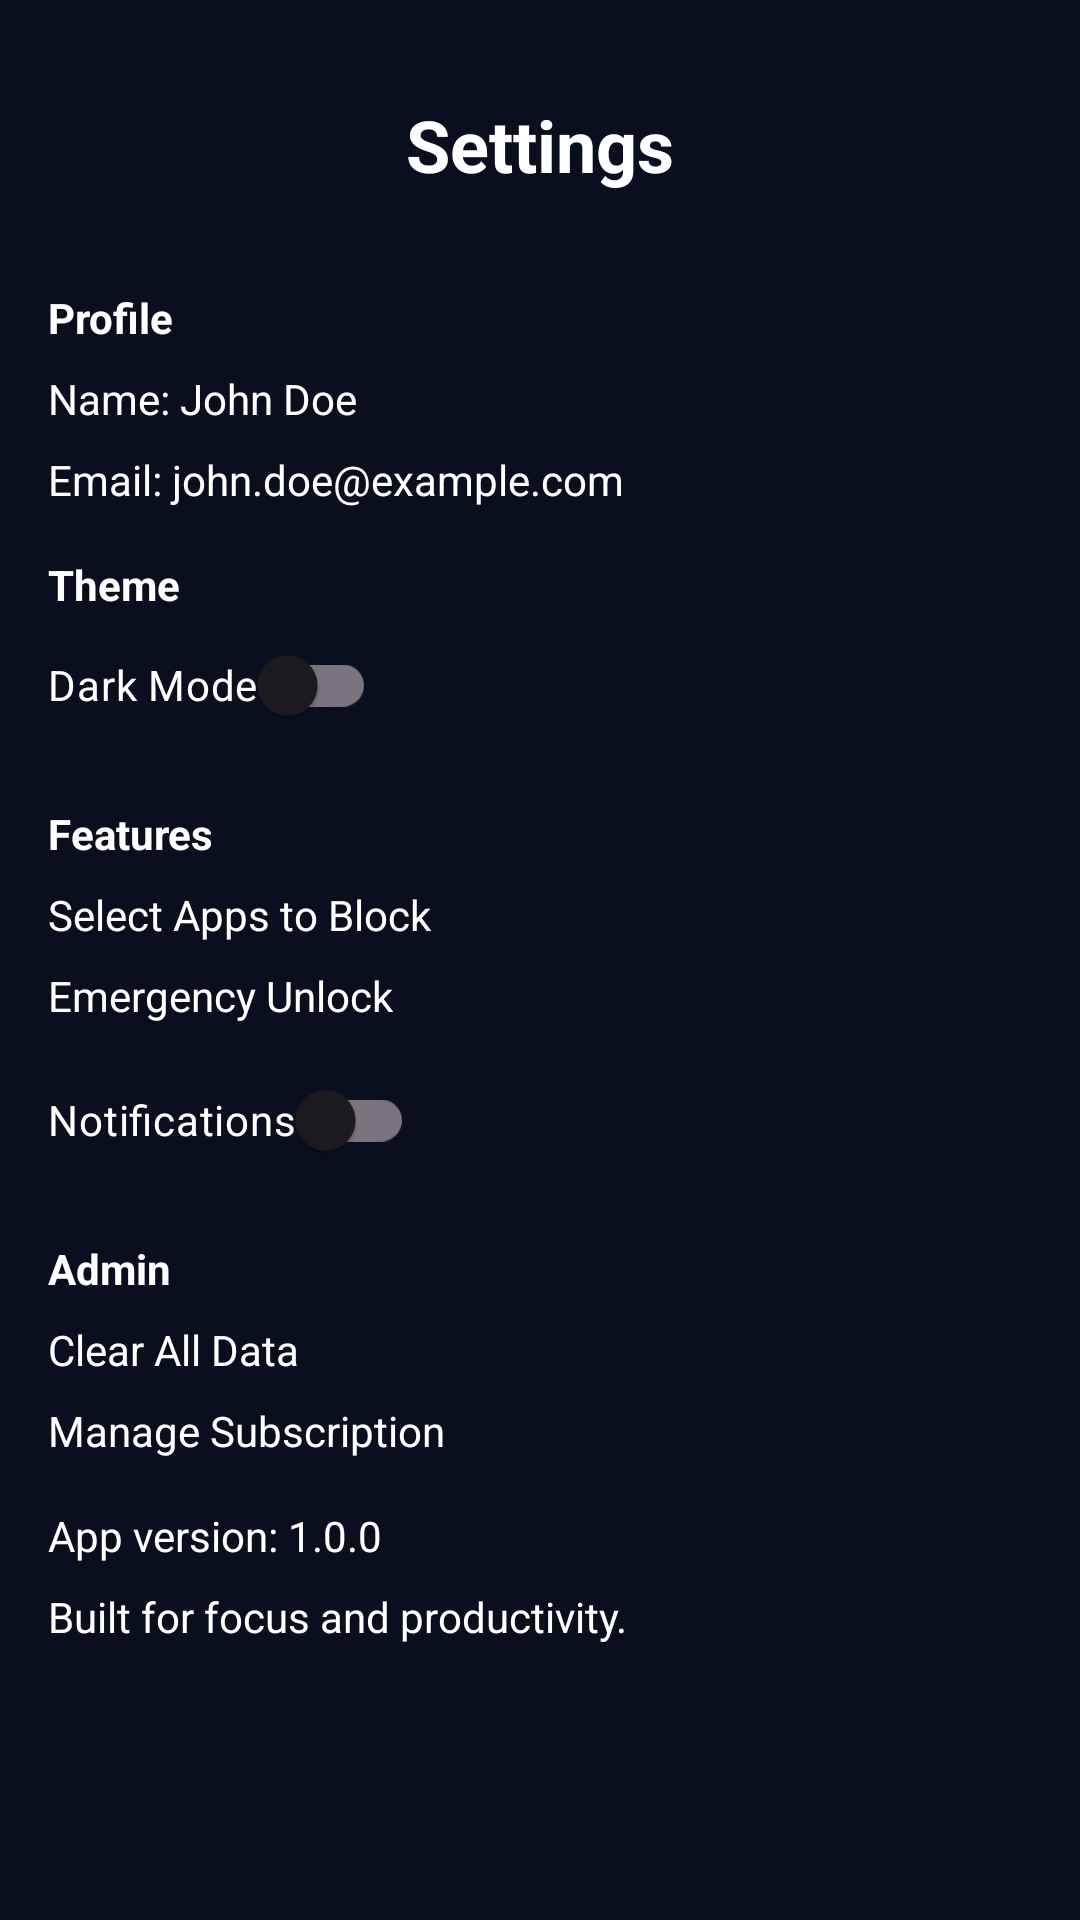

Layout XML and referenced resources for this Android screen:
<!-- AndroidManifest.xml: application theme Theme.OneFocus -->
<!-- res/layout/fragment_settings.xml -->
<?xml version="1.0" encoding="utf-8"?>
<androidx.constraintlayout.widget.ConstraintLayout xmlns:android="http://schemas.android.com/apk/res/android"
    xmlns:app="http://schemas.android.com/apk/res-auto"
    xmlns:tools="http://schemas.android.com/tools"
    android:layout_width="match_parent"
    android:layout_height="match_parent"
    android:background="@color/background_dark"
    tools:context=".settings.SettingsFragment">

    <TextView
        android:id="@+id/header"
        android:layout_width="wrap_content"
        android:layout_height="wrap_content"
        android:layout_marginTop="32dp"
        android:text="Settings"
        android:textColor="@color/text_dark"
        android:textSize="24sp"
        android:textStyle="bold"
        app:layout_constraintEnd_toEndOf="parent"
        app:layout_constraintStart_toStartOf="parent"
        app:layout_constraintTop_toTopOf="parent" />

    <ScrollView
        android:layout_width="0dp"
        android:layout_height="0dp"
        android:layout_marginTop="16dp"
        app:layout_constraintBottom_toBottomOf="parent"
        app:layout_constraintEnd_toEndOf="parent"
        app:layout_constraintStart_toStartOf="parent"
        app:layout_constraintTop_toBottomOf="@+id/header">

        <LinearLayout
            android:layout_width="match_parent"
            android:layout_height="wrap_content"
            android:orientation="vertical"
            android:padding="16dp">

            <TextView
                android:layout_width="wrap_content"
                android:layout_height="wrap_content"
                android:text="Profile"
                android:textColor="@color/text_dark"
                android:textStyle="bold" />

            <TextView
                android:id="@+id/name"
                android:layout_width="wrap_content"
                android:layout_height="wrap_content"
                android:layout_marginTop="8dp"
                android:text="Name: John Doe"
                android:textColor="@color/text_dark" />

            <TextView
                android:id="@+id/email"
                android:layout_width="wrap_content"
                android:layout_height="wrap_content"
                android:layout_marginTop="8dp"
                android:text="Email: john.doe@example.com"
                android:textColor="@color/text_dark" />

            <TextView
                android:layout_width="wrap_content"
                android:layout_height="wrap_content"
                android:layout_marginTop="16dp"
                android:text="Theme"
                android:textColor="@color/text_dark"
                android:textStyle="bold" />

            <com.google.android.material.switchmaterial.SwitchMaterial
                android:id="@+id/themeSwitch"
                android:layout_width="wrap_content"
                android:layout_height="wrap_content"
                android:text="Dark Mode"
                android:textColor="@color/text_dark" />

            <TextView
                android:layout_width="wrap_content"
                android:layout_height="wrap_content"
                android:layout_marginTop="16dp"
                android:text="Features"
                android:textColor="@color/text_dark"
                android:textStyle="bold" />

            <TextView
                android:id="@+id/selectAppsToBlock"
                android:layout_width="wrap_content"
                android:layout_height="wrap_content"
                android:layout_marginTop="8dp"
                android:text="Select Apps to Block"
                android:textColor="@color/text_dark" />

            <TextView
                android:id="@+id/emergencyUnlock"
                android:layout_width="wrap_content"
                android:layout_height="wrap_content"
                android:layout_marginTop="8dp"
                android:text="Emergency Unlock"
                android:textColor="@color/text_dark" />

            <com.google.android.material.switchmaterial.SwitchMaterial
                android:id="@+id/notificationsToggle"
                android:layout_width="wrap_content"
                android:layout_height="wrap_content"
                android:layout_marginTop="8dp"
                android:text="Notifications"
                android:textColor="@color/text_dark" />

            <TextView
                android:layout_width="wrap_content"
                android:layout_height="wrap_content"
                android:layout_marginTop="16dp"
                android:text="Admin"
                android:textColor="@color/text_dark"
                android:textStyle="bold" />

            <TextView
                android:id="@+id/clearAllData"
                android:layout_width="wrap_content"
                android:layout_height="wrap_content"
                android:layout_marginTop="8dp"
                android:text="Clear All Data"
                android:textColor="@color/text_dark" />

            <TextView
                android:id="@+id/manageSubscription"
                android:layout_width="wrap_content"
                android:layout_height="wrap_content"
                android:layout_marginTop="8dp"
                android:text="Manage Subscription"
                android:textColor="@color/text_dark" />

            <TextView
                android:layout_width="wrap_content"
                android:layout_height="wrap_content"
                android:layout_marginTop="16dp"
                android:text="App version: 1.0.0"
                android:textColor="@color/text_dark" />

            <TextView
                android:layout_width="wrap_content"
                android:layout_height="wrap_content"
                android:layout_marginTop="8dp"
                android:text="Built for focus and productivity."
                android:textColor="@color/text_dark" />
        </LinearLayout>
    </ScrollView>
</androidx.constraintlayout.widget.ConstraintLayout>
<!-- resources referenced by this layout -->
<resources>
  <color name="background_dark">#0A0F1F</color>
  <color name="text_dark">#FFFFFF</color>
  <style name="Theme.OneFocus" parent="Theme.Material3.DayNight.NoActionBar">
          
          <item name="colorPrimary">@color/purple_500</item>
          <item name="colorPrimaryVariant">@color/purple_700</item>
          <item name="colorOnPrimary">@color/white</item>
          
          <item name="colorSecondary">@color/teal_200</item>
          <item name="colorSecondaryVariant">@color/teal_700</item>
          <item name="colorOnSecondary">@color/black</item>
          
          <item name="android:statusBarColor">?attr/colorPrimaryVariant</item>
          
      </style>
  <color name="purple_500">#FF6200EE</color>
  <color name="purple_700">#FF3700B3</color>
  <color name="white">#FFFFFFFF</color>
  <color name="teal_200">#FF03DAC5</color>
  <color name="teal_700">#FF018786</color>
  <color name="black">#FF000000</color>
</resources>
